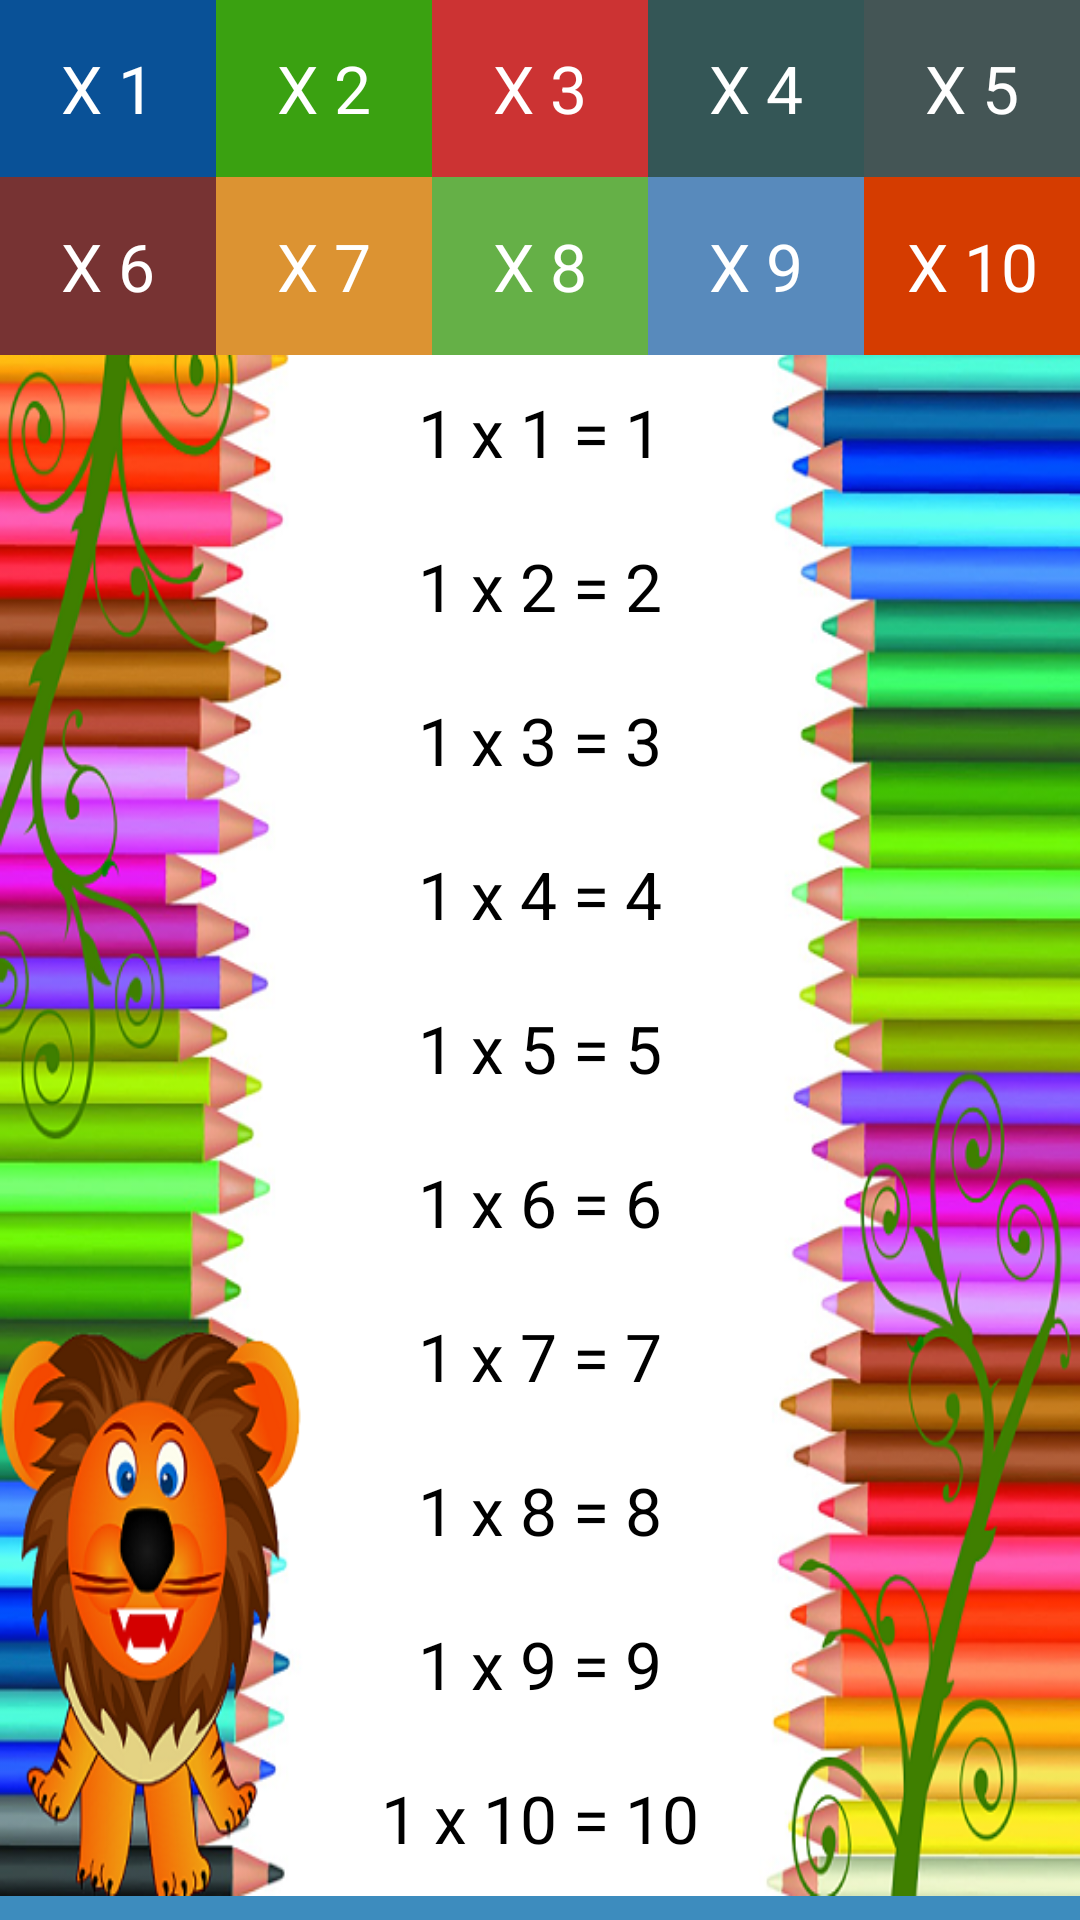

The Android layout XML behind this screen, and the referenced resources:
<!-- AndroidManifest.xml: application theme Theme.MathGame -->
<!-- res/layout/layoutmultiplicationtables.xml -->
<?xml version="1.0" encoding="utf-8"?>
<LinearLayout xmlns:android="http://schemas.android.com/apk/res/android"
    xmlns:ads="http://schemas.android.com/apk/res-auto"
    android:gravity="center"
    android:layout_gravity="center"
    android:orientation="vertical"
    android:layout_width="match_parent"
    android:layout_height="match_parent"
    android:weightSum="16">

    <LinearLayout
        android:orientation="vertical"
        android:layout_width="match_parent"
        android:layout_height="0dp"
        android:weightSum="2"
        android:layout_weight="3">

        <LinearLayout
            android:orientation="horizontal"
            android:layout_width="match_parent"
            android:layout_height="0dp"
            android:weightSum="5"
            android:layout_weight="1">

            <TextView
                android:textAppearance="?android:attr/textAppearanceLarge"
                android:textColor="#fff"
                android:id="@+id/btn1Tablas"
                android:background="#095197"
                android:padding="2dp"
                android:layout_width="0dp"
                android:layout_height="match_parent"
                android:text="@string/tabla1mu"
                android:gravity="center"
                android:layout_weight="1" />

            <TextView
                android:textAppearance="?android:attr/textAppearanceLarge"
                android:textColor="#fff"
                android:id="@+id/btn2Tablas"
                android:background="#3aa111"
                android:padding="2dp"
                android:layout_width="0dp"
                android:layout_height="match_parent"
                android:text="@string/tabla2mu"
                android:gravity="center"
                android:layout_weight="1" />

            <TextView
                android:textAppearance="?android:attr/textAppearanceLarge"
                android:textColor="#fff"
                android:id="@+id/btn3Tablas"
                android:background="#cc3333"
                android:padding="2dp"
                android:layout_width="0dp"
                android:layout_height="match_parent"
                android:text="@string/tabla3mu"
                android:gravity="center"
                android:layout_weight="1" />

            <TextView
                android:textAppearance="?android:attr/textAppearanceLarge"
                android:textColor="#fff"
                android:id="@+id/btn4Tablas"
                android:background="#345656"
                android:padding="2dp"
                android:layout_width="0dp"
                android:layout_height="match_parent"
                android:text="@string/tabla4mu"
                android:gravity="center"
                android:layout_weight="1" />

            <TextView
                android:textAppearance="?android:attr/textAppearanceLarge"
                android:textColor="#fff"
                android:id="@+id/btn5Tablas"
                android:background="#455"
                android:padding="2dp"
                android:gravity="center"
                android:layout_width="0dp"
                android:layout_height="match_parent"
                android:text="@string/tabla5mu"
                android:layout_weight="1" />
        </LinearLayout>

        <LinearLayout
            android:orientation="horizontal"
            android:layout_width="match_parent"
            android:layout_height="0dp"
            android:weightSum="5"
            android:layout_weight="1">

            <TextView
                android:textAppearance="?android:attr/textAppearanceLarge"
                android:textColor="#fff"
                android:id="@+id/btn6Tablas"
                android:background="#733"
                android:padding="2dp"
                android:layout_width="0dp"
                android:layout_height="match_parent"
                android:text="@string/tabla6mu"
                android:gravity="center"
                android:layout_weight="1" />

            <TextView
                android:textAppearance="?android:attr/textAppearanceLarge"
                android:textColor="#fff"
                android:id="@+id/btn7Tablas"
                android:background="#dc9332"
                android:padding="2dp"
                android:layout_width="0dp"
                android:layout_height="match_parent"
                android:text="@string/tabla7mu"
                android:gravity="center"
                android:layout_weight="1" />

            <TextView
                android:textAppearance="?android:attr/textAppearanceLarge"
                android:textColor="#fff"
                android:id="@+id/btn8Tablas"
                android:background="#65b047"
                android:padding="2dp"
                android:layout_width="0dp"
                android:layout_height="match_parent"
                android:text="@string/tabla8mu"
                android:gravity="center"
                android:layout_weight="1" />

            <TextView
                android:textAppearance="?android:attr/textAppearanceLarge"
                android:textColor="#fff"
                android:id="@+id/btn9Tablas"
                android:background="#588abc"
                android:padding="2dp"
                android:layout_width="0dp"
                android:layout_height="match_parent"
                android:text="@string/tabla9mu"
                android:gravity="center"
                android:layout_weight="1" />

            <TextView
                android:textAppearance="?android:attr/textAppearanceLarge"
                android:textColor="#fff"
                android:id="@+id/btn10Tablas"
                android:background="#d53c00"
                android:padding="2dp"
                android:layout_width="0dp"
                android:layout_height="match_parent"
                android:text="@string/tabla10mu"
                android:gravity="center"
                android:layout_weight="1" />
        </LinearLayout>
    </LinearLayout>

    <LinearLayout
        android:gravity="center"
        android:layout_gravity="center"
        android:orientation="vertical"
        android:background="@drawable/wallpappertables"
        android:layout_width="match_parent"
        android:layout_height="0dp"
        android:weightSum="10"
        android:layout_weight="13">

        <TextView
            android:textAppearance="?android:attr/textAppearanceLarge"
            android:textColor="#000"
            android:gravity="center"
            android:id="@+id/x1"
            android:layout_width="match_parent"
            android:layout_height="0dp"
            android:text="1 x 1 = 1"
            android:layout_weight="1" />

        <TextView
            android:textAppearance="?android:attr/textAppearanceLarge"
            android:textColor="#000"
            android:gravity="center"
            android:id="@+id/x2"
            android:layout_width="match_parent"
            android:layout_height="0dp"
            android:text="1 x 2 = 2"
            android:layout_weight="1" />

        <TextView
            android:textAppearance="?android:attr/textAppearanceLarge"
            android:textColor="#000"
            android:gravity="center"
            android:id="@+id/x3"
            android:layout_width="match_parent"
            android:layout_height="0dp"
            android:text="1 x 3 = 3"
            android:layout_weight="1" />

        <TextView
            android:textAppearance="?android:attr/textAppearanceLarge"
            android:textColor="#000"
            android:gravity="center"
            android:id="@+id/x4"
            android:layout_width="match_parent"
            android:layout_height="0dp"
            android:text="1 x 4 = 4"
            android:layout_weight="1" />

        <TextView
            android:textAppearance="?android:attr/textAppearanceLarge"
            android:textColor="#000"
            android:gravity="center"
            android:id="@+id/x5"
            android:layout_width="match_parent"
            android:layout_height="0dp"
            android:text="1 x 5 = 5"
            android:layout_weight="1" />

        <TextView
            android:textAppearance="?android:attr/textAppearanceLarge"
            android:textColor="#000"
            android:gravity="center"
            android:id="@+id/x6"
            android:layout_width="match_parent"
            android:layout_height="0dp"
            android:text="1 x 6 = 6"
            android:layout_weight="1" />

        <TextView
            android:textAppearance="?android:attr/textAppearanceLarge"
            android:textColor="#000"
            android:gravity="center"
            android:id="@+id/x7"
            android:layout_width="match_parent"
            android:layout_height="0dp"
            android:text="1 x 7 = 7"
            android:layout_weight="1" />

        <TextView
            android:textAppearance="?android:attr/textAppearanceLarge"
            android:textColor="#000"
            android:gravity="center"
            android:id="@+id/x8"
            android:layout_width="match_parent"
            android:layout_height="0dp"
            android:text="1 x 8 = 8"
            android:layout_weight="1" />

        <TextView
            android:textAppearance="?android:attr/textAppearanceLarge"
            android:textColor="#000"
            android:gravity="center"
            android:id="@+id/x9"
            android:layout_width="match_parent"
            android:layout_height="0dp"
            android:text="1 x 9 = 9"
            android:layout_weight="1" />

        <TextView
            android:textAppearance="?android:attr/textAppearanceLarge"
            android:textColor="#000"
            android:gravity="center"
            android:id="@+id/x10"
            android:layout_width="match_parent"
            android:layout_height="0dp"
            android:text="1 x 10 = 10"
            android:layout_weight="1" />
    </LinearLayout>

    <LinearLayout
        android:gravity="center"
        android:orientation="vertical"
        android:background="#3d8cbe"
        android:layout_width="match_parent"
        android:layout_height="8dp" />


</LinearLayout>
<!-- resources referenced by this layout -->
<resources>
  <!-- drawable wallpappertables: png bitmap (drawable, 296882 bytes) -->
  <string name="tabla10mu">X 10</string>
  <string name="tabla1mu">X 1</string>
  <string name="tabla2mu">X 2</string>
  <string name="tabla3mu">X 3</string>
  <string name="tabla4mu">X 4</string>
  <string name="tabla5mu">X 5</string>
  <string name="tabla6mu">X 6</string>
  <string name="tabla7mu">X 7</string>
  <string name="tabla8mu">X 8</string>
  <string name="tabla9mu">X 9</string>
  <style name="Theme.MathGame" parent="Base.Theme.MathGame" />
  <style name="Base.Theme.MathGame" parent="Theme.Material3.Light.NoActionBar">
          
          
          <item name="android:windowTranslucentNavigation">true</item>
          <item name="android:statusBarColor">@android:color/transparent</item>
          <item name="android:windowActivityTransitions">true</item>
      </style>
</resources>
